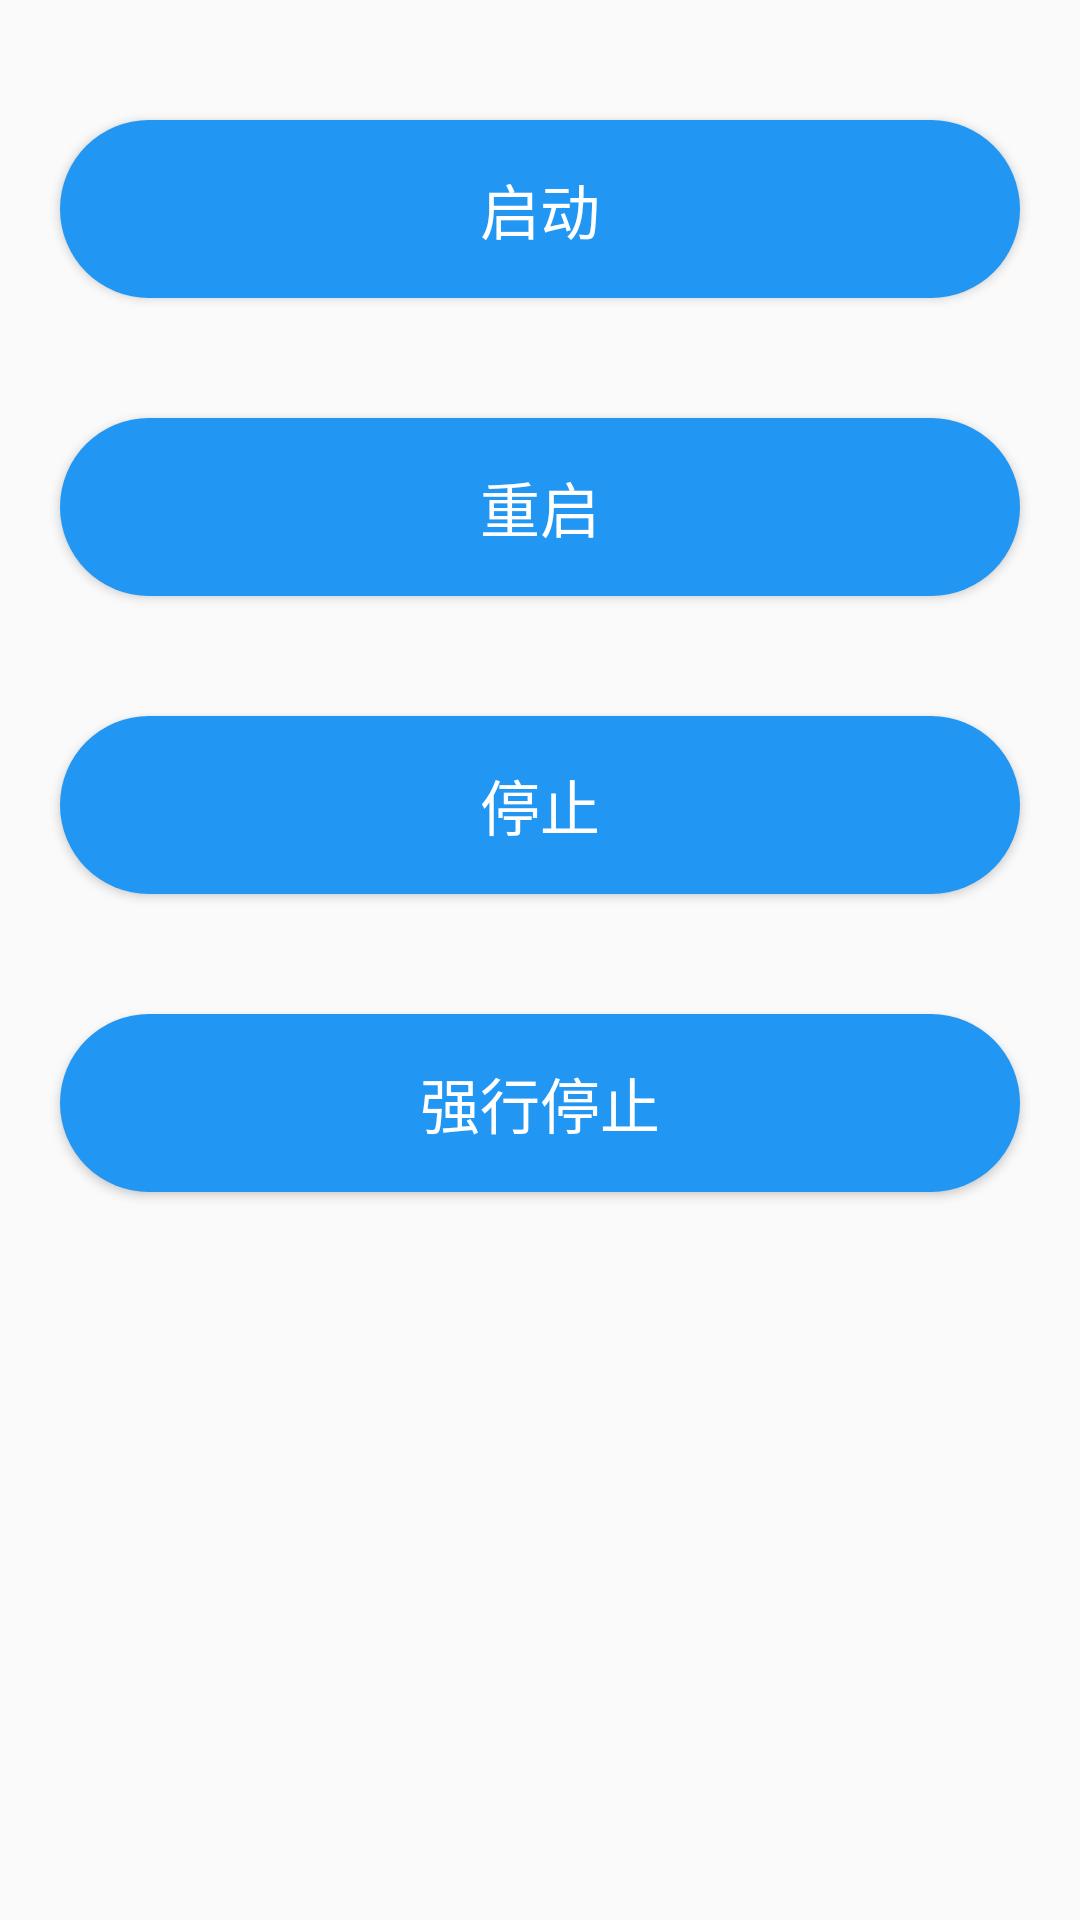

This screen was rendered from an Android layout file. Write that file and the resources it references.
<!-- AndroidManifest.xml: application theme MyMaterialTheme -->
<!-- res/layout/fragment_vps_control.xml -->
<?xml version="1.0" encoding="utf-8"?>
<ScrollView xmlns:android="http://schemas.android.com/apk/res/android"
    xmlns:app="http://schemas.android.com/apk/res-auto"
    android:layout_width="match_parent"
    android:layout_height="match_parent">

    <FrameLayout
        android:layout_width="match_parent"
        android:layout_height="match_parent">

        <com.wang.avi.AVLoadingIndicatorView
            android:id="@+id/loading"
            android:layout_width="80dp"
            android:layout_height="80dp"
            android:layout_gravity="center"
            android:visibility="invisible"
            app:indicator="Pacman"
            app:indicator_color="@color/colorPrimary" />

        <LinearLayout
            android:id="@+id/ll_buttonArea"
            android:layout_width="match_parent"
            android:layout_height="wrap_content"
            android:layout_marginTop="20dp"
            android:orientation="vertical">


            <TextView
                android:id="@+id/tv_startVPS"
                style="@style/ControlTextViewStyle"
                android:text="启动" />

            <TextView
                android:id="@+id/tv_restartVPS"
                style="@style/ControlTextViewStyle"
                android:text="重启"
                android:textSize="20sp" />

            <TextView
                android:id="@+id/tv_stopVPS"
                style="@style/ControlTextViewStyle"
                android:text="停止" />

            <TextView
                android:id="@+id/tv_killVPS"
                style="@style/ControlTextViewStyle"
                android:text="强行停止" />

        </LinearLayout>
    </FrameLayout>

</ScrollView>
<!-- resources referenced by this layout -->
<resources>
  <color name="colorPrimary">#2196F3</color>
  <style name="ControlTextViewStyle" parent="BaseControlTextViewStyle">
  
      </style>
  <style name="MyMaterialTheme" parent="Base.MyMaterialTheme" />
  <style name="BaseControlTextViewStyle">
          <item name="android:layout_width">match_parent</item>
          <item name="android:layout_height">match_parent</item>
          <item name="android:layout_margin">20dp</item>
          <item name="android:background">@drawable/button_bg</item>
          <item name="android:clickable">true</item>
          <item name="android:gravity">center</item>
          <item name="android:paddingBottom">15dp</item>
          <item name="android:paddingTop">15dp</item>
          <item name="android:textColor">@color/white</item>
          <item name="android:textSize">20sp</item>
      </style>
  <style name="Base.MyMaterialTheme" parent="Theme.AppCompat.Light.DarkActionBar">
          <item name="android:listDivider">@drawable/divider_bg</item>
          <item name="windowNoTitle">true</item>
          <item name="windowActionBar">false</item>
          <item name="colorPrimary">@color/colorPrimary</item>
          <item name="colorPrimaryDark">@color/colorPrimaryDark</item>
          <item name="colorAccent">@color/colorAccent</item>
      </style>
  <!-- drawable button_bg (drawable) -->
  <?xml version="1.0" encoding="utf-8"?>
  <selector xmlns:android="http://schemas.android.com/apk/res/android">
      <item android:drawable="@drawable/button_pressed" android:state_pressed="true" />
      <item android:drawable="@drawable/button_normal" android:state_pressed="false" />
  </selector>
  <color name="white">#FFFFFF</color>
  <!-- drawable divider_bg (drawable) -->
  <?xml version="1.0" encoding="utf-8"?>
  <shape xmlns:android="http://schemas.android.com/apk/res/android"
      android:shape="rectangle">
  
      <size android:height="10dp" />
  
  </shape>
  <color name="colorPrimaryDark">#1976D2</color>
  <color name="colorAccent">#03A9F4</color>
  <!-- drawable button_pressed (drawable) -->
  <?xml version="1.0" encoding="utf-8"?>
  <shape xmlns:android="http://schemas.android.com/apk/res/android"
      android:shape="rectangle">
      <solid android:color="@color/button_pressed_color" />
      <corners android:radius="50dp" />
  </shape>
  <!-- drawable button_normal (drawable) -->
  <?xml version="1.0" encoding="utf-8"?>
  <shape xmlns:android="http://schemas.android.com/apk/res/android"
      android:shape="rectangle">
      <solid android:color="@color/button_normal_color" />
      <corners android:radius="50dp" />
  </shape>
  <color name="button_pressed_color">@color/colorPrimaryDark</color>
  <color name="button_normal_color">@color/colorPrimary</color>
</resources>
